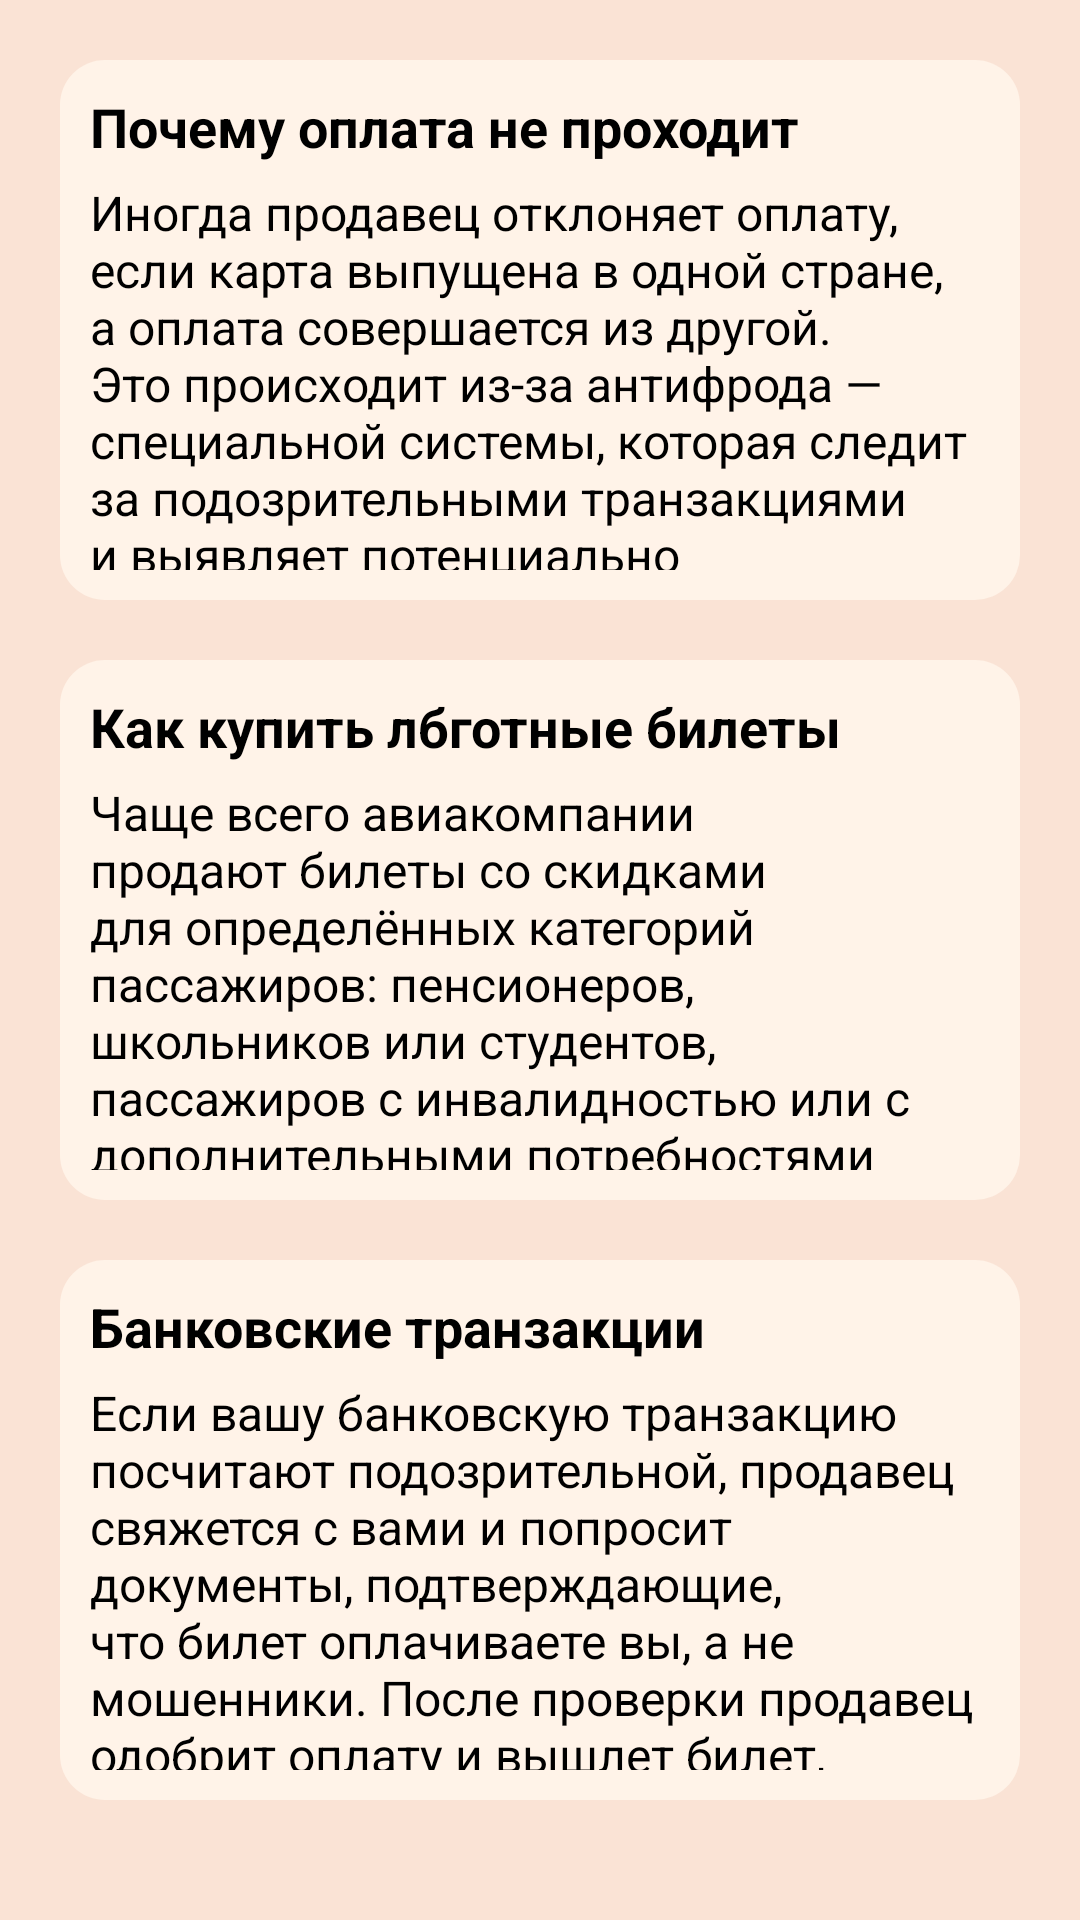

Reconstruct the res/layout file that produces this screen, plus the resources it refers to.
<!-- AndroidManifest.xml: application theme Theme.Ochy -->
<!-- res/layout/fifth.xml -->
<?xml version="1.0" encoding="utf-8"?>
<RelativeLayout xmlns:android="http://schemas.android.com/apk/res/android"
    android:layout_width="match_parent"
    android:layout_height="match_parent"
    android:background="@color/bezh"

    >


    <LinearLayout
        android:layout_width="match_parent"
        android:layout_height="match_parent"
        android:layout_margin="20dp"
        android:orientation="vertical">

        <LinearLayout
            android:layout_width="wrap_content"
            android:layout_height="0dp"
            android:padding="10dp"
            android:layout_weight="0.3"
            android:background="@drawable/settings"
            android:orientation="vertical">
            <TextView
                android:height="30dp"
                android:layout_width="match_parent"
                android:layout_height="wrap_content"
                android:textColor="@color/black"
                android:text="Почему оплата не проходит"
                android:textStyle="bold"
                android:textSize="18dp"
                />

            <TextView
                android:height="30dp"
                android:layout_width="match_parent"
                android:layout_height="match_parent"
                android:textColor="@color/black"
                android:text="Иногда продавец отклоняет оплату, если карта выпущена в одной стране, а оплата совершается из другой. Это происходит из‑за антифрода — специальной системы, которая следит за подозрительными транзакциями и выявляет потенциально мошеннические."
                android:textSize="16dp"
                />
        </LinearLayout>

        <LinearLayout
            android:layout_width="wrap_content"
            android:layout_height="0dp"
            android:layout_weight="0.3"
            android:layout_marginVertical="20dp"
            android:padding="10dp"

            android:background="@drawable/settings"
            android:orientation="vertical">
            <TextView
                android:height="30dp"
                android:layout_width="match_parent"
                android:layout_height="wrap_content"
                android:textColor="@color/black"
                android:text="Как купить лбготные билеты"
                android:textStyle="bold"
                android:textSize="18dp"
                />

            <TextView
                android:height="30dp"
                android:layout_width="match_parent"
                android:layout_height="match_parent"
                android:textColor="@color/black"
                android:text="Чаще всего авиакомпании продают билеты со скидками для определённых категорий пассажиров: пенсионеров, школьников или студентов, пассажиров с инвалидностью или с дополнительными потребностями здоровья, многодетных семьей, а также жителей Дальнего Востока."
                android:textSize="16dp"
                />
        </LinearLayout>

        <LinearLayout
            android:layout_width="wrap_content"
            android:layout_height="0dp"
            android:layout_weight="0.3"
            android:padding="10dp"
            android:layout_marginBottom="20dp"
            android:background="@drawable/settings"
            android:orientation="vertical">
            <TextView
                android:height="30dp"
                android:layout_width="match_parent"
                android:layout_height="wrap_content"
                android:textColor="@color/black"
                android:text="Банковские транзакции"
                android:textStyle="bold"
                android:textSize="18dp"
                />

            <TextView
                android:height="30dp"
                android:layout_width="match_parent"
                android:layout_height="match_parent"
                android:textColor="@color/black"
                android:text="Если вашу банковскую транзакцию посчитают подозрительной, продавец свяжется с вами и попросит документы, подтверждающие, что билет оплачиваете вы, а не мошенники. После проверки продавец одобрит оплату и вышлет билет, если всё в порядке. Если нет — заказ аннулируют, а деньги вернут вам на счёт."
                android:textSize="16dp"/>
        </LinearLayout>
    </LinearLayout>

</RelativeLayout>
<!-- resources referenced by this layout -->
<resources>
  <color name="bezh">#FAE3D5</color>
  <color name="black">#FF000000</color>
  <!-- drawable settings (drawable) -->
  <?xml version="1.0" encoding="utf-8"?>
  <shape xmlns:android="http://schemas.android.com/apk/res/android" android:shape="rectangle">
      <corners android:radius="15dp"/>
      <solid android:color="#FFF3E8"/>
  </shape>
  <style name="Theme.Ochy" parent="Theme.AppCompat.Light.NoActionBar">
          
          <item name="colorPrimary">@color/bezh</item>
          <item name="colorPrimaryVariant">@color/purple_700</item>
          <item name="colorOnPrimary">@color/white</item>
          
          <item name="colorSecondary">@color/teal_200</item>
          <item name="colorSecondaryVariant">@color/teal_700</item>
          <item name="colorOnSecondary">@color/black</item>
          
          <item name="android:statusBarColor">@color/bezh</item>
          
          <item name="bgc">@color/white</item>
          <item name="hint_color">@color/gray</item>
          <item name="tC">@color/black</item>
          <item name="acc">#818181</item>
  
          <item name="ThemeColorMain">@color/green</item>
          <item name="dividerColorTheme">@color/dark_gray</item>
          <item name="posts_color">@color/white</item>
  
      </style>
  <color name="purple_700">#FF3700B3</color>
  <color name="white">#FFFFFFFF</color>
  <color name="teal_200">#FF03DAC5</color>
  <color name="teal_700">#FF018786</color>
  <color name="gray">#A5A5A5</color>
  <color name="green">#5CA339</color>
  <color name="dark_gray">#cbcbcb</color>
</resources>
